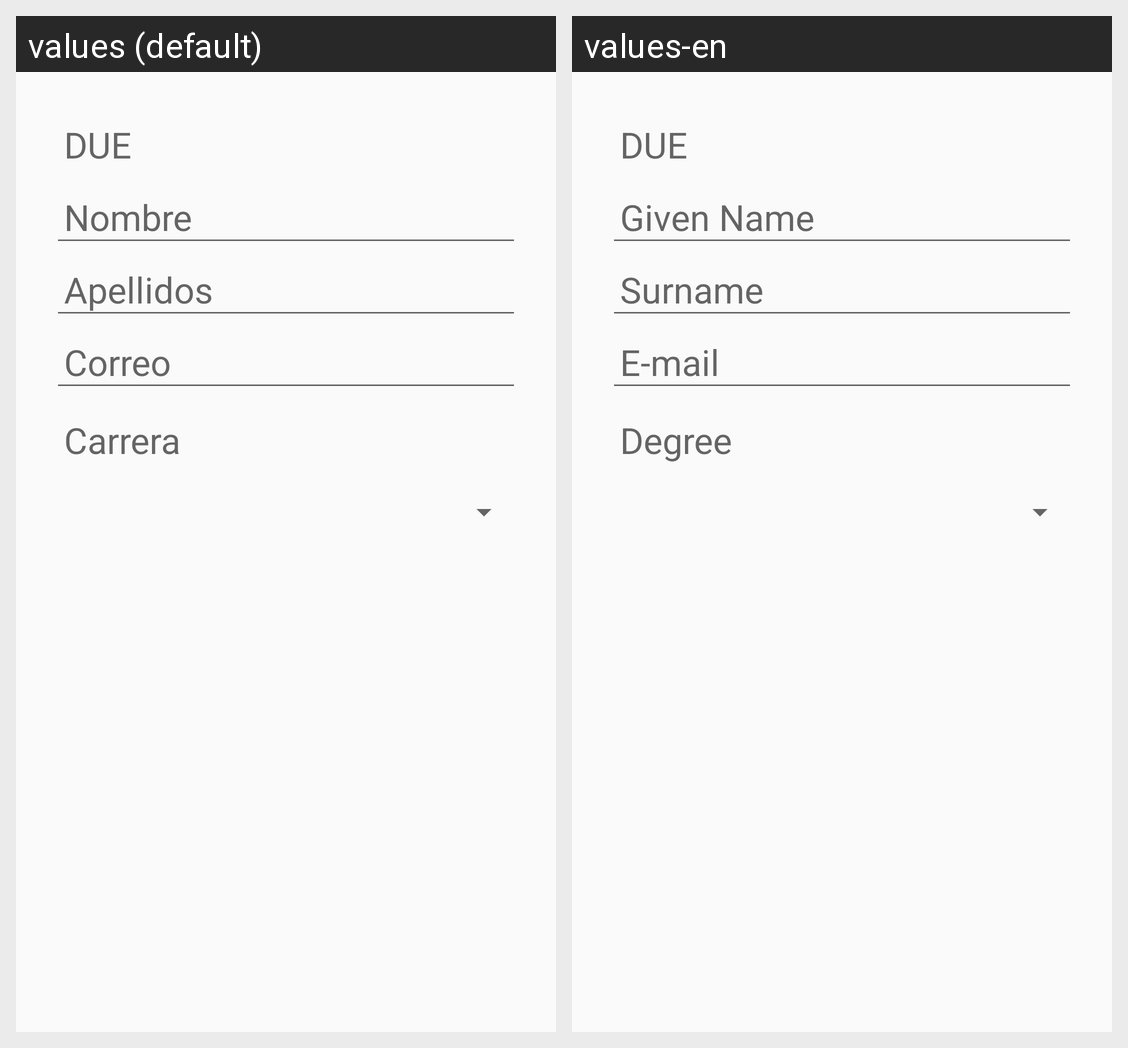

Locale-by-locale string values for the Android screen shown in this grid:
Android screen res/layout/activity_editar_alumno.xml rendered under 2 locales, left to right: values (default), values-en. Device: Nexus 5 (rendered at 1080×1920; each locale shown at half size, 540×960, under a caption strip naming it); theme AppTheme.
Strings drawn on this screen, with the default value and each locale's value (text and hints the layout hard-codes, and strings that could not be matched under every locale, appear in the picture but are not listed):

carnet_addhint_Alumno
  values: DUE
  values-en: DUE  [not translated; the default value is used]

nombre_addhint_Alumno
  values: Nombre
  values-en: Given Name

apellidos_addhint_Alumno
  values: Apellidos
  values-en: Surname

correo_addhint_Alumno
  values: Correo
  values-en: E-mail

carrera_addhint_Alumno
  values: Carrera
  values-en: Degree
